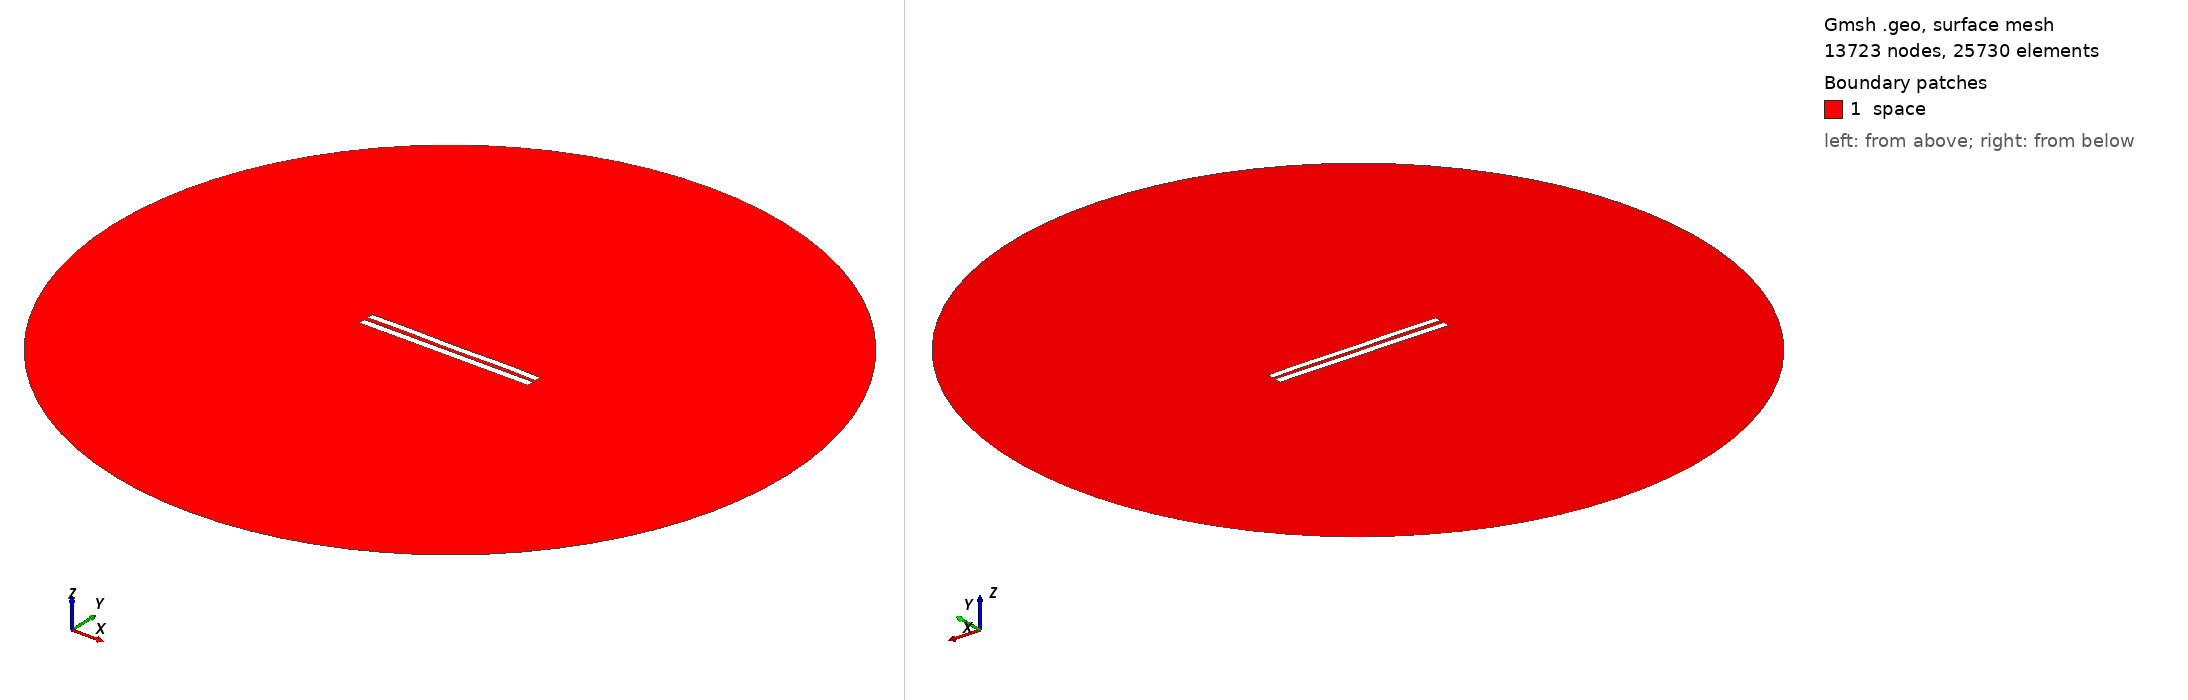

Gmsh geometry script, surface-meshed: 13723 nodes, 25730 surface elements. Boundary patches (legend numbers): 1 space. Left view from above one corner, right view from below the opposite corner. Legend entries are the model's physical surfaces. The drawing asked Gmsh for element sizes between 1% and 20% of the model's largest extent; the script's own settings can give other sizes.

=== 5690.geo (drawn) ===
//---------------------------------------
// Geometry kernel
//---------------------------------------

SetFactory("OpenCASCADE");



//---------------------------------------
// Parameters of the geometry
//---------------------------------------

// Overetch of the upper plate
overetch = 0.125;

// Distance between the plates
distance = 2.5;

// Discretization over the x axis (for the deformation)
nx = 50; 

// Length of the plate
L = 100 - overetch; 

// Number of modes
n = 4; 

// 1st mode coefficient
coeff(1) = -0.15;
beta(1) = 0.596864 * 3.1415926535 / L;

// 2nd mode coefficient
coeff(2) = 0.0;
beta(2) = 1.49418 * 3.1415926535 / L;

// 3rd mode coefficient
coeff(3) = 0.0;
beta(3) = 2.50025 * 3.1415926535 / L;

// 4th mode coefficient
coeff(4) = 0.15;
beta(4) = 3.49999 * 3.1415926535 / L;



//---------------------------------------
// Upper plate (deformed rectangle)
//---------------------------------------

// Coordiantes of the upper plate
xmin = -50;
xmax = 50 - overetch;

// Height of the upper plate
yheight = 4 - 2 * overetch;

// Indexes of the points
UpperID[] = {};
LowerID[] = {};
LeftID[] = {};
RightID[] = {};

// Point index
p = 1;

// Horizontal edges
For i In {1:nx}
    x = xmin + (i-1)*(xmax - xmin)/(nx-1);

    y_bottom = distance / 2 + overetch;
    For j In {1:n}
        C = (Cosh(beta(j)*L) + Cos(beta(j)*L)) / (Sinh(beta(j)*L) + Sin(beta(j)*L));
        y_bottom  = y_bottom + coeff(j) * (Cosh(beta(j)*(x+50)) - Cos(beta(j)*(x+50)) - C * (Sinh(beta(j)*(x+50)) - Sin(beta(j)*(x+50))));
    EndFor

    y_top = y_bottom + yheight;

    Point(p) = {x, y_top, 0, 1.0};
    UpperID[i] = p;
    p = p + 1;

    Point(p) = {x, y_bottom, 0, 1.0};
    LowerID[i] = p;
    p = p + 1;
EndFor

// Create point lists
UpperPts[] = {}; LowerPts[] = {};
For i In {1:nx}
  UpperPts[] += {UpperID[i]};
  LowerPts[] += {LowerID[i]};
EndFor

// Build splines
Spline(1) = {UpperPts[]};
Spline(2) = {LowerPts[]};
Line(3) = {LowerPts[nx-1], UpperPts[nx-1]};
Line(4) = {LowerPts[0], UpperPts[0]};

// Build the plane surface
Curve Loop(1) = {2, 3, -1, -4};
Plane Surface(1) = {1};



//---------------------------------------
// Lower plate (rectangle)
//---------------------------------------

// Vertices
Point(1001) = {-50, -1, 0, 1.0};
Point(1002) = { 50, -1, 0, 1.0};
Point(1003) = { 50,  -5, 0, 1.0};
Point(1004) = {-50,  -5, 0, 1.0};

// Edges
Line(5) = {1001, 1002};
Line(6) = {1002, 1003};
Line(7) = {1003, 1004};
Line(8) = {1004, 1001};

// Plane surface
Line Loop(2) = {5, 6, 7, 8};
Plane Surface(2) = {2}; 



//---------------------------------------
// Outer (fictious) boundary
//---------------------------------------

// Points
Point(1005) = {0, 0, 0};       // Center
Point(1006) = {200, 0, 0};     // Start point
Point(1007) = {0, 200, 0};     // 90 degrees
Point(1008) = {-200, 0, 0};    // 180 degrees
Point(1009) = {0, -200, 0};    // 270 degrees

// Circle arcs (each needs start, center, end)
Circle(9) = {1006, 1005, 1007};
Circle(10) = {1007, 1005, 1008};
Circle(11) = {1008, 1005, 1009};
Circle(12) = {1009, 1005, 1006};

// Plane surface for the entire domain
Curve Loop(3) = {9, 10, 11, 12};
Surface(3) = {3};

// Subtract the plates from the whole domain to obtain the actual domain where we want to solve the equations
BooleanDifference{ Surface{3}; Delete; }{ Surface{1}; Surface{2}; Delete; }




//---------------------------------------
// Transfinite Lines/Curves
//---------------------------------------

// Set the number of points on the boundaries
r = 7;

// Plates
Transfinite Curve {1, 2} = 50*r Using Progression 1;
Transfinite Curve {3, 4} = 2*r Using Progression 1;
Transfinite Line {5, 7} = 50*r Using Progression 1;
Transfinite Line {6, 8} = 2*r Using Progression 1;

// Outer boundary
Transfinite Line {9, 10, 11, 12} = 20 Using Progression 1;



//---------------------------------------
// Physical groups
//---------------------------------------                

// Physical curves (boundaries)
Physical Line("force_segment", 10) = {2};
Physical Line("upper_plate", 11) = {1, 3, 4};
Physical Line("lower_plate", 12) = {5, 6, 7, 8};
Physical Line("boundary", 20) = {9, 10, 11, 12};

// Physical Surfaces
Physical Surface("space", 30) = {3};



//---------------------------------------
// 6. Generate the Mesh
//---------------------------------------

// 2D mesh generation
Mesh 2;
